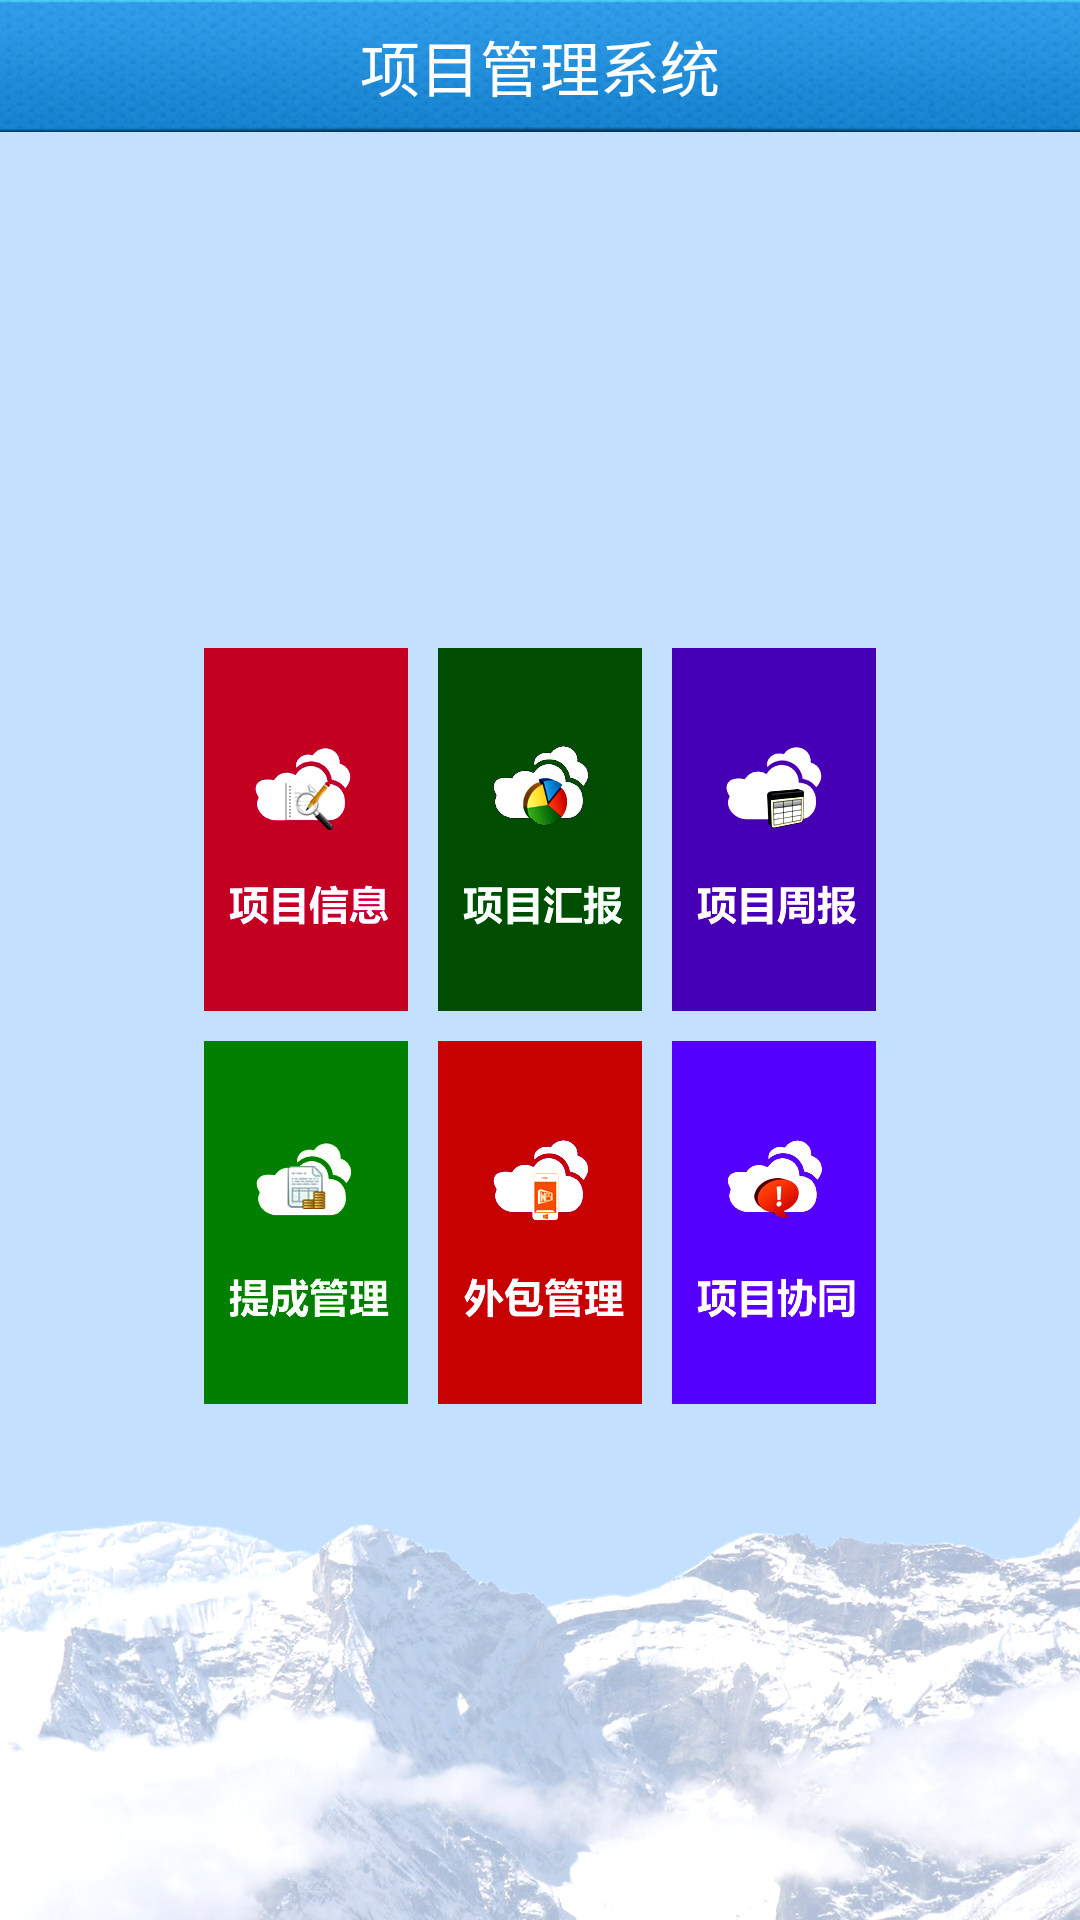

This screen was rendered from an Android layout file. Write that file and the resources it references.
<!-- AndroidManifest.xml: application theme AppTheme -->
<!-- res/layout/activity_menu.xml -->
<?xml version="1.0" encoding="utf-8"?>

<RelativeLayout xmlns:android="http://schemas.android.com/apk/res/android"
    android:layout_width="fill_parent"
    android:layout_height="fill_parent"
    android:orientation="vertical" >

    

    <LinearLayout
        android:id="@+id/layout_right"
        android:layout_width="wrap_content"
        android:layout_height="fill_parent"
        android:layout_marginLeft="50dp"
        android:orientation="vertical" >

        <AbsoluteLayout
            android:layout_width="fill_parent"
            android:layout_height="wrap_content"
            android:background="@color/grey21"
            android:padding="10dp" >

            <TextView
                android:layout_width="wrap_content"
                android:layout_height="wrap_content"
                android:lines="1"
                android:text="我的快捷入口 >>"
                android:textColor="@android:color/background_light"
                android:textSize="17sp" />
            
        </AbsoluteLayout>

        <com.kingdee.drc.MyLinearLayout
            android:id="@+id/mylaout"
            android:layout_width="fill_parent"
            android:layout_height="fill_parent"
            android:layout_weight="1" >

            <ListView
                android:id="@+id/lv_set"
                android:layout_width="fill_parent"
                android:layout_height="fill_parent" >
            </ListView>
        </com.kingdee.drc.MyLinearLayout>
    </LinearLayout>

    

    <LinearLayout
        android:id="@+id/layout_left"
        android:layout_width="fill_parent"
        android:layout_height="fill_parent"
        android:background="@drawable/bg"
        android:orientation="vertical" >

        <RelativeLayout
            android:layout_width="fill_parent"
            android:layout_height="wrap_content"
            android:background="@drawable/nav_bg" >

            <ImageView
                android:id="@+id/iv_set"
                android:layout_width="wrap_content"
                android:layout_height="wrap_content"
                android:layout_alignParentRight="true"
                android:layout_alignParentTop="true"
                android:src="@drawable/nav_setting" />

            <TextView
                android:layout_width="wrap_content"
                android:layout_height="wrap_content"
                android:layout_centerInParent="true"
                android:text="项目管理系统"
                android:textColor="@android:color/background_light"
                android:textSize="20sp" />
        </RelativeLayout>

        <LinearLayout
            android:layout_width="wrap_content"
            android:layout_height="wrap_content"
            android:layout_gravity="center_horizontal"
            android:layout_weight="1"
            android:gravity="bottom"
            android:orientation="horizontal" >

            <Button
                android:id="@+id/imageButton_t1"
                android:layout_width="wrap_content"
                android:layout_height="wrap_content"
                android:background="@drawable/prj2" >
            </Button>

            <Button
                android:id="@+id/imageButton_t2"
                android:layout_width="wrap_content"
                android:layout_height="wrap_content"
                android:layout_marginLeft="10dp"
                android:background="@drawable/day2" >
            </Button>

            <Button
                android:id="@+id/imageButton_t3"
                android:layout_width="wrap_content"
                android:layout_height="wrap_content"
                android:layout_marginLeft="10dp"
                android:background="@drawable/week2" >
            </Button>
        </LinearLayout>

        <LinearLayout
            android:layout_width="wrap_content"
            android:layout_height="wrap_content"
            android:layout_gravity="center_horizontal"
            android:layout_marginTop="10dp"
            android:layout_weight="1"
            android:orientation="horizontal" >

            <Button
                android:id="@+id/imageButton_t4"
                android:layout_width="wrap_content"
                android:layout_height="wrap_content"
                android:background="@drawable/bonus2" >
            </Button>

            <Button
                android:id="@+id/imageButton_t5"
                android:layout_width="wrap_content"
                android:layout_height="wrap_content"
                android:layout_marginLeft="10dp"
                android:background="@drawable/out2" >
            </Button>

            <Button
                android:id="@+id/imageButton_t6"
                android:layout_width="wrap_content"
                android:layout_height="wrap_content"
                android:layout_marginLeft="10dp"
                android:background="@drawable/link2" >
            </Button>
        </LinearLayout>
    </LinearLayout>

    

</RelativeLayout>
<!-- resources referenced by this layout -->
<resources>
  <color name="grey21">#363636</color>
  <!-- drawable bg: png bitmap (drawable-xxhdpi, 814160 bytes) -->
  <!-- drawable bonus2: png bitmap (drawable-xxhdpi, 15710 bytes) -->
  <!-- drawable day2: png bitmap (drawable-xxhdpi, 13620 bytes) -->
  <!-- drawable link2: png bitmap (drawable-xxhdpi, 11826 bytes) -->
  <!-- drawable nav_bg: png bitmap (drawable-hdpi, 41410 bytes) -->
  <!-- drawable out2: png bitmap (drawable-xxhdpi, 12487 bytes) -->
  <!-- drawable prj2: png bitmap (drawable-xxhdpi, 13923 bytes) -->
  <!-- drawable week2: png bitmap (drawable-xxhdpi, 13547 bytes) -->
  <style name="AppTheme" parent="AppBaseTheme">
          
      </style>
  <style name="AppBaseTheme" parent="android:Theme.Light">
          
      </style>
</resources>
